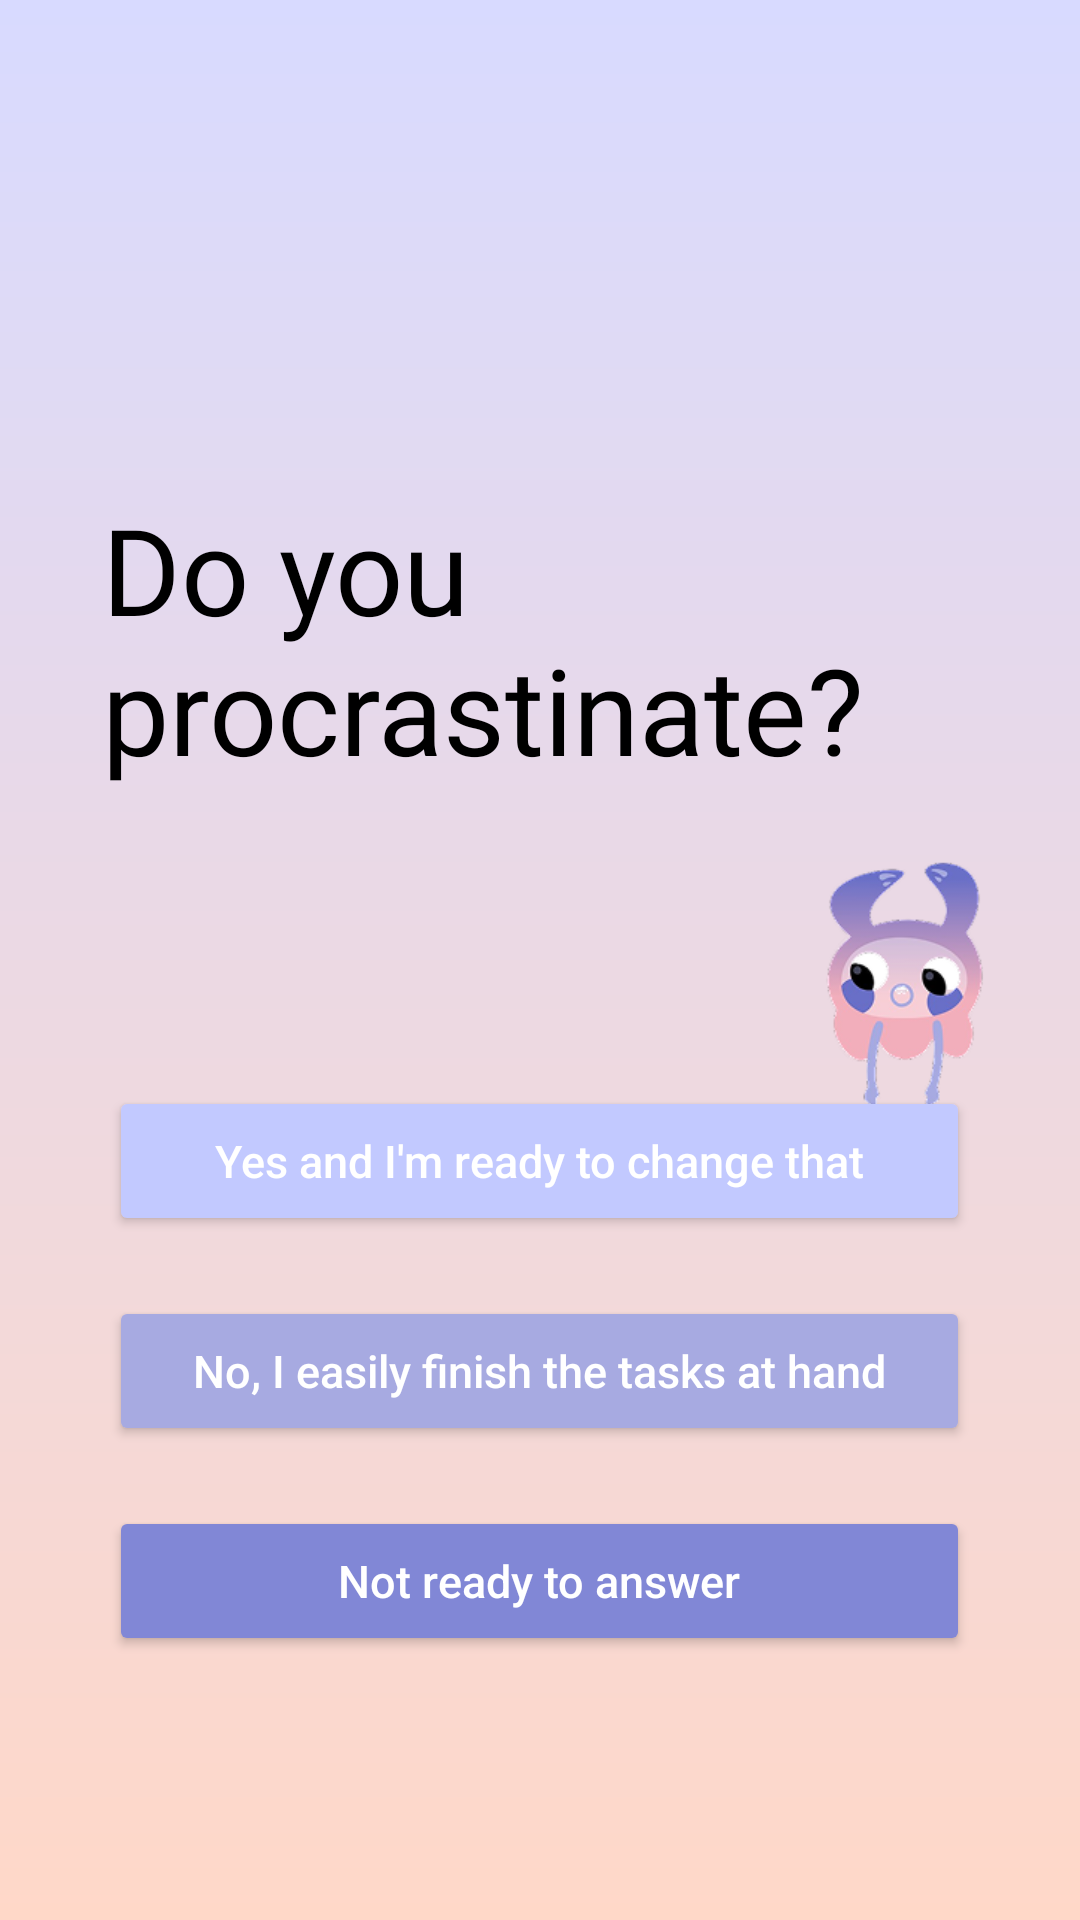

Layout XML and referenced resources for this Android screen:
<!-- AndroidManifest.xml: application theme Theme.Trackee -->
<!-- res/layout/activity_question.xml -->
<?xml version="1.0" encoding="utf-8"?>
<RelativeLayout xmlns:android="http://schemas.android.com/apk/res/android"
    android:layout_width="match_parent"
    android:layout_height="match_parent"
    android:background="@drawable/bg_splash_gradient">

    

    

    

    <TextView
        android:id="@+id/tvQuestion"
        android:layout_width="359dp"
        android:layout_height="wrap_content"
        android:layout_alignParentStart="true"
        android:layout_alignParentTop="true"
        android:layout_alignParentEnd="true"
        android:layout_marginStart="34dp"
        android:layout_marginTop="163dp"
        android:layout_marginEnd="18dp"
        android:fontFamily="@font/poppins_semibold"
        android:text="Do you procrastinate?"
        android:textColor="#000000"
        android:textSize="40sp" />

    <Button
        android:id="@+id/buttonskip"
        android:layout_width="287dp"
        android:layout_height="50dp"
        android:layout_alignParentBottom="true"
        android:layout_centerHorizontal="true"
        android:layout_marginBottom="88dp"
        android:text="Not ready to answer"
        android:textAllCaps="false"
        android:textColor="#FFFFFF"
        android:textSize="15sp"
        android:backgroundTint="#8187D6" />

    <Button
        android:id="@+id/buttonno"
        android:layout_width="287dp"
        android:layout_height="50dp"
        android:layout_above="@+id/buttonskip"
        android:layout_centerHorizontal="true"
        android:layout_marginBottom="20dp"
        android:text="No, I easily finish the tasks at hand"
        android:textAllCaps="false"
        android:textColor="#FFFFFF"
        android:textSize="15sp"
        android:backgroundTint="#A7AAE1" />

    <Button
        android:id="@+id/buttonyes"
        android:layout_width="287dp"
        android:layout_height="50dp"
        android:layout_above="@+id/buttonno"
        android:layout_centerHorizontal="true"
        android:layout_marginBottom="20dp"
        android:text="Yes and I'm ready to change that"
        android:textAllCaps="false"
        android:textColor="#FFFFFF"
        android:textSize="15sp"
        android:backgroundTint="#C2C9FF" />

    <ImageView
        android:id="@+id/imgMascot"
        android:layout_width="150dp"
        android:layout_height="150dp"
        android:layout_above="@+id/buttonyes"
        android:layout_alignParentStart="true"
        android:layout_alignParentEnd="true"
        android:layout_marginStart="252dp"
        android:layout_marginTop="180dp"
        android:layout_marginEnd="9dp"
        android:layout_marginBottom="-43dp"
        android:scaleType="fitCenter"
        android:src="@drawable/mascot" />


    

    

</RelativeLayout>
<!-- resources referenced by this layout -->
<resources>
  <!-- drawable bg_splash_gradient (drawable) -->
  <?xml version="1.0" encoding="utf-8"?>
  <shape xmlns:android="http://schemas.android.com/apk/res/android">
      <gradient
          android:type="linear"
          android:startColor="#D8DAFF"
          android:endColor="#FFD8C8"
          android:angle="270" />
  </shape>
  <!-- drawable mascot: png bitmap (drawable, 23461 bytes) -->
  <style name="Theme.Trackee" parent="Base.Theme.Trackee" />
  <style name="Base.Theme.Trackee" parent="Theme.Material3.DayNight.NoActionBar">
          
          
      </style>
</resources>
